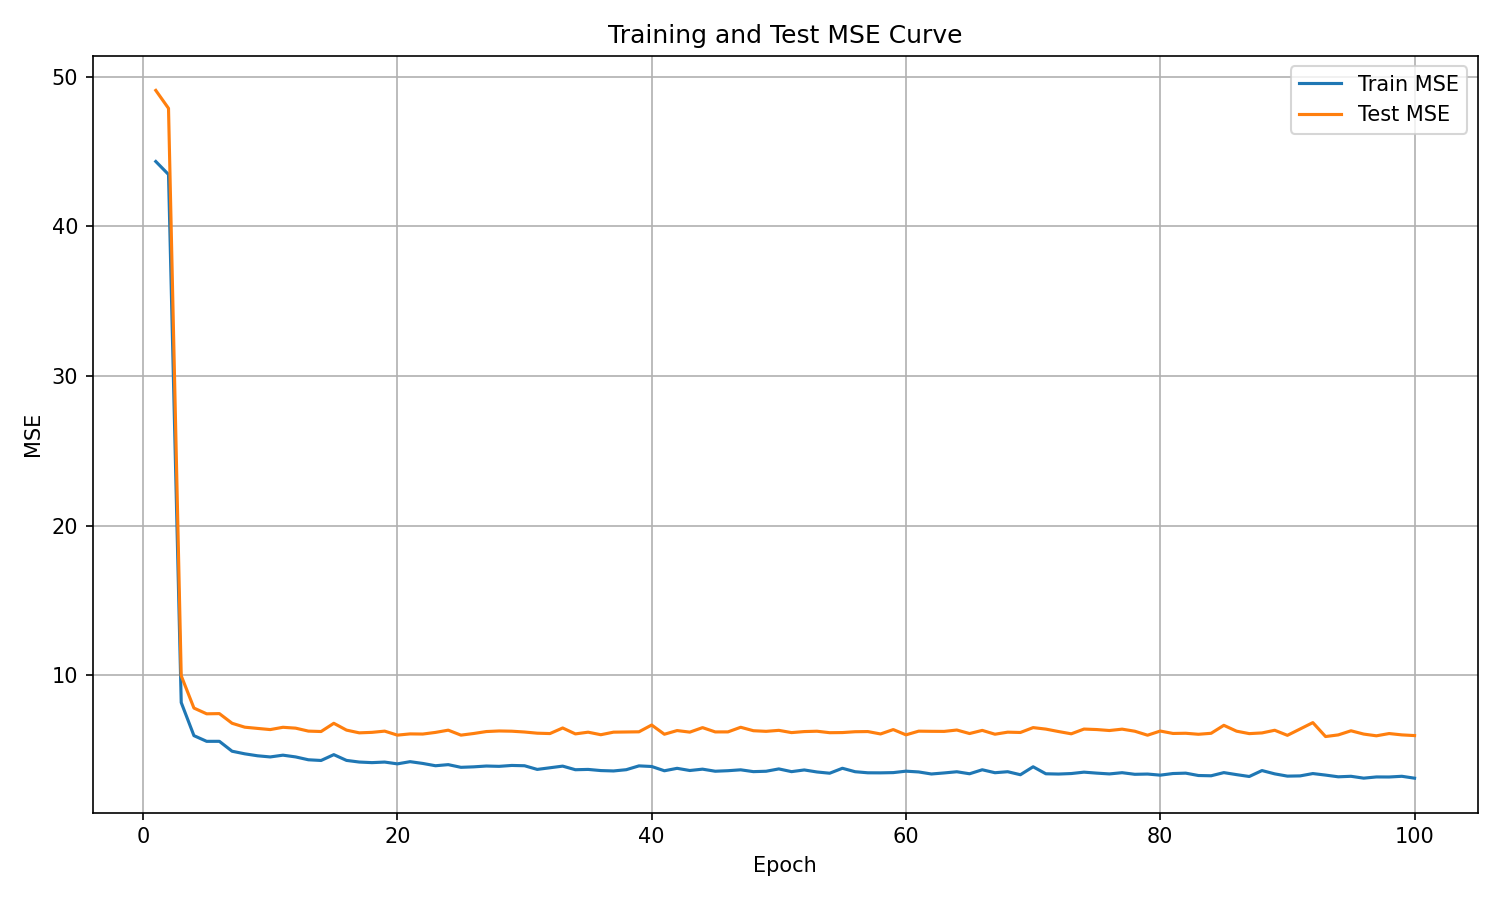

Data behind this chart, as committed beside it:
epoch, train_mse, test_mse
1, 44.34, 49.09
2, 43.47, 47.89
3, 8.187, 9.977
4, 5.975, 7.818
5, 5.595, 7.433
6, 5.596, 7.448
7, 4.934, 6.801
8, 4.76, 6.539
9, 4.63, 6.459
10, 4.552, 6.38
11, 4.67, 6.533
12, 4.553, 6.475
13, 4.363, 6.278
14, 4.316, 6.251
15, 4.705, 6.8
16, 4.32, 6.345
17, 4.211, 6.162
18, 4.172, 6.194
19, 4.209, 6.277
20, 4.09, 6.01
21, 4.236, 6.091
22, 4.117, 6.081
23, 3.964, 6.191
24, 4.038, 6.341
25, 3.858, 6.009
26, 3.89, 6.118
27, 3.945, 6.249
28, 3.923, 6.288
29, 3.984, 6.272
30, 3.964, 6.218
31, 3.718, 6.139
32, 3.829, 6.114
33, 3.938, 6.487
34, 3.698, 6.091
35, 3.718, 6.207
36, 3.641, 6.036
37, 3.616, 6.208
38, 3.7, 6.219
39, 3.955, 6.231
40, 3.913, 6.685
41, 3.628, 6.068
42, 3.791, 6.314
43, 3.646, 6.21
44, 3.736, 6.511
45, 3.597, 6.224
46, 3.632, 6.226
47, 3.692, 6.534
48, 3.57, 6.304
49, 3.596, 6.262
50, 3.752, 6.328
51, 3.57, 6.178
52, 3.683, 6.247
53, 3.548, 6.271
54, 3.464, 6.172
55, 3.794, 6.181
56, 3.565, 6.237
57, 3.493, 6.248
58, 3.489, 6.088
59, 3.505, 6.381
60, 3.601, 6.028
... 40 more rows
